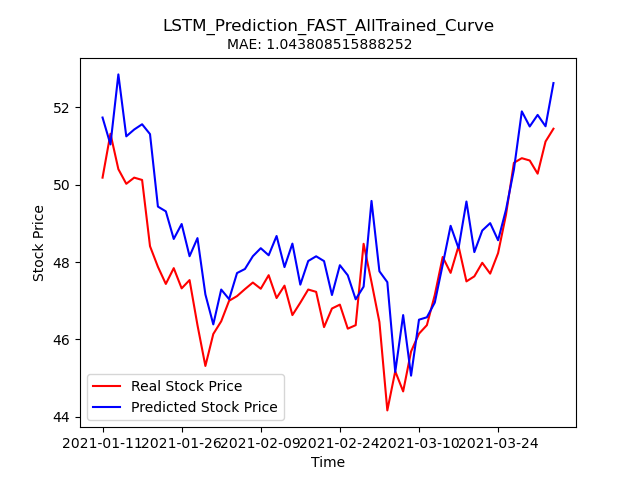

The table this chart was drawn from, first rows:
Stock, Date, Real_Price, Predicted_Price
FAST, 2021-01-11, 50.18, 51.73
FAST, 2021-01-12, 51.31, 51.03
FAST, 2021-01-13, 50.4, 52.84
FAST, 2021-01-14, 50.02, 51.24
FAST, 2021-01-15, 50.18, 51.42
FAST, 2021-01-19, 50.12, 51.56
FAST, 2021-01-20, 48.41, 51.3
FAST, 2021-01-21, 47.88, 49.43
FAST, 2021-01-22, 47.43, 49.31
FAST, 2021-01-25, 47.84, 48.6
FAST, 2021-01-26, 47.32, 48.98
FAST, 2021-01-27, 47.53, 48.15
FAST, 2021-01-28, 46.37, 48.62
FAST, 2021-01-29, 45.32, 47.16
FAST, 2021-02-01, 46.14, 46.39
FAST, 2021-02-02, 46.47, 47.29
FAST, 2021-02-03, 47.0, 47.04
FAST, 2021-02-04, 47.12, 47.72
FAST, 2021-02-05, 47.3, 47.82
FAST, 2021-02-08, 47.47, 48.15
FAST, 2021-02-09, 47.31, 48.36
FAST, 2021-02-10, 47.66, 48.17
FAST, 2021-02-11, 47.07, 48.67
FAST, 2021-02-12, 47.39, 47.87
FAST, 2021-02-16, 46.63, 48.47
FAST, 2021-02-17, 46.95, 47.42
FAST, 2021-02-18, 47.29, 48.03
FAST, 2021-02-19, 47.23, 48.15
FAST, 2021-02-22, 46.32, 48.02
FAST, 2021-02-23, 46.8, 47.15
FAST, 2021-02-24, 46.9, 47.92
FAST, 2021-02-25, 46.28, 47.66
FAST, 2021-02-26, 46.37, 47.04
FAST, 2021-03-01, 48.47, 47.36
FAST, 2021-03-02, 47.48, 49.58
FAST, 2021-03-03, 46.45, 47.76
FAST, 2021-03-04, 44.17, 47.48
FAST, 2021-03-05, 45.18, 45.16
FAST, 2021-03-08, 44.66, 46.63
FAST, 2021-03-09, 45.69, 45.07
FAST, 2021-03-10, 46.15, 46.51
FAST, 2021-03-11, 46.37, 46.57
FAST, 2021-03-12, 47.15, 46.95
FAST, 2021-03-15, 48.13, 47.93
FAST, 2021-03-16, 47.72, 48.93
FAST, 2021-03-17, 48.41, 48.36
FAST, 2021-03-18, 47.5, 49.56
FAST, 2021-03-19, 47.63, 48.26
FAST, 2021-03-22, 47.98, 48.81
FAST, 2021-03-23, 47.7, 49
FAST, 2021-03-24, 48.23, 48.56
FAST, 2021-03-25, 49.22, 49.35
FAST, 2021-03-26, 50.56, 50.38
FAST, 2021-03-29, 50.68, 51.89
FAST, 2021-03-30, 50.62, 51.5
FAST, 2021-03-31, 50.28, 51.8
FAST, 2021-04-01, 51.11, 51.5
FAST, 2021-04-05, 51.44, 52.62
